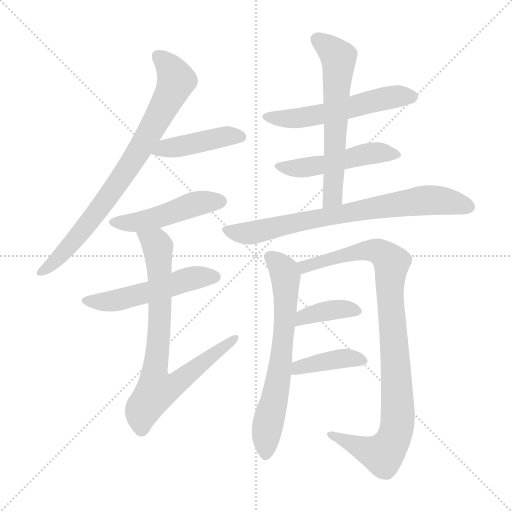
t = 0.00 s
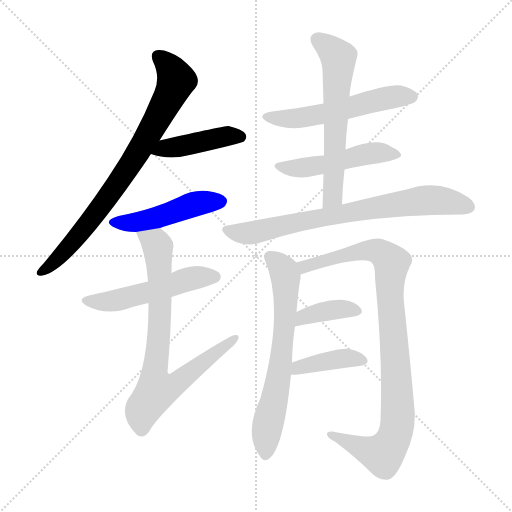
t = 1.92 s
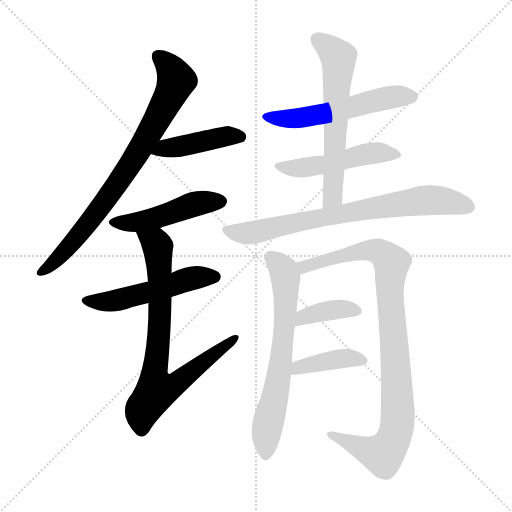
t = 3.84 s
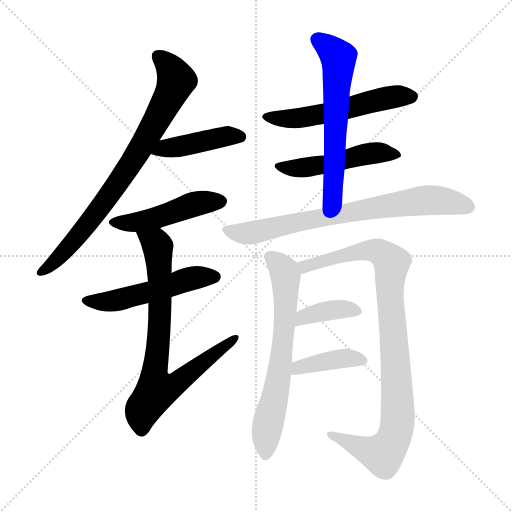
t = 5.75 s
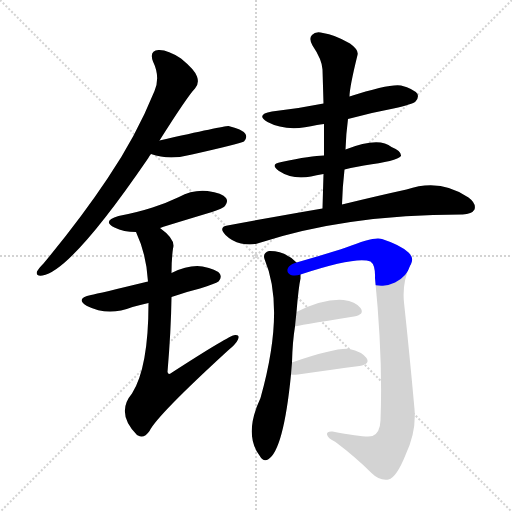
t = 7.67 s
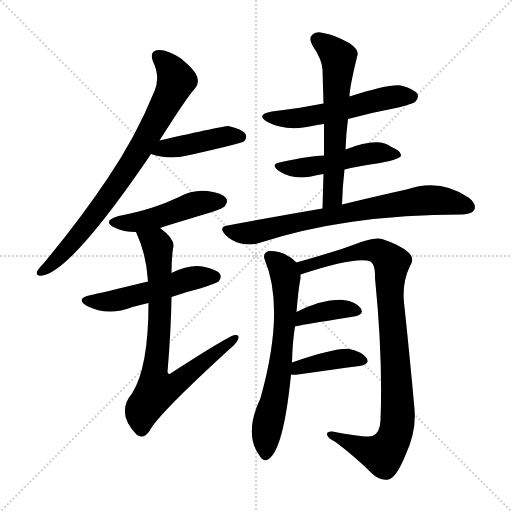
t = 9.59 s

The animated SVG that drew these frames (rendered in a browser with its animation timeline set to each time). Animation: 13 CSS @keyframes rules; one cycle of 9.59 s.

<svg version="1.1" viewBox="0 0 1024 1024" xmlns="http://www.w3.org/2000/svg">
  <g stroke="lightgray" stroke-dasharray="1,1" stroke-width="1" transform="scale(4, 4)">
    <line x1="0" y1="0" x2="256" y2="256"></line>
    <line x1="256" y1="0" x2="0" y2="256"></line>
    <line x1="128" y1="0" x2="128" y2="256"></line>
    <line x1="0" y1="128" x2="256" y2="128"></line>
  </g>
<g transform="scale(1, -1) translate(0, -900)">
   <style type="text/css">
    @keyframes keyframes0 {
      from {
       stroke: blue;
       stroke-dashoffset: 788;
       stroke-width: 128;
       }
       72% {
       animation-timing-function: step-end;
       stroke: blue;
       stroke-dashoffset: 0;
       stroke-width: 128;
       }
       to {
       stroke: black;
       stroke-width: 1024;
       }
       }
       #make-me-a-hanzi-animation-0 {
         animation: keyframes0 0.891276s both;
         animation-delay: 0.000000s;
         animation-timing-function: linear;
       }
    @keyframes keyframes1 {
      from {
       stroke: blue;
       stroke-dashoffset: 432;
       stroke-width: 128;
       }
       58% {
       animation-timing-function: step-end;
       stroke: blue;
       stroke-dashoffset: 0;
       stroke-width: 128;
       }
       to {
       stroke: black;
       stroke-width: 1024;
       }
       }
       #make-me-a-hanzi-animation-1 {
         animation: keyframes1 0.601562s both;
         animation-delay: 0.891276s;
         animation-timing-function: linear;
       }
    @keyframes keyframes2 {
      from {
       stroke: blue;
       stroke-dashoffset: 474;
       stroke-width: 128;
       }
       61% {
       animation-timing-function: step-end;
       stroke: blue;
       stroke-dashoffset: 0;
       stroke-width: 128;
       }
       to {
       stroke: black;
       stroke-width: 1024;
       }
       }
       #make-me-a-hanzi-animation-2 {
         animation: keyframes2 0.635742s both;
         animation-delay: 1.492839s;
         animation-timing-function: linear;
       }
    @keyframes keyframes3 {
      from {
       stroke: blue;
       stroke-dashoffset: 516;
       stroke-width: 128;
       }
       63% {
       animation-timing-function: step-end;
       stroke: blue;
       stroke-dashoffset: 0;
       stroke-width: 128;
       }
       to {
       stroke: black;
       stroke-width: 1024;
       }
       }
       #make-me-a-hanzi-animation-3 {
         animation: keyframes3 0.669922s both;
         animation-delay: 2.128581s;
         animation-timing-function: linear;
       }
    @keyframes keyframes4 {
      from {
       stroke: blue;
       stroke-dashoffset: 776;
       stroke-width: 128;
       }
       72% {
       animation-timing-function: step-end;
       stroke: blue;
       stroke-dashoffset: 0;
       stroke-width: 128;
       }
       to {
       stroke: black;
       stroke-width: 1024;
       }
       }
       #make-me-a-hanzi-animation-4 {
         animation: keyframes4 0.881510s both;
         animation-delay: 2.798503s;
         animation-timing-function: linear;
       }
    @keyframes keyframes5 {
      from {
       stroke: blue;
       stroke-dashoffset: 548;
       stroke-width: 128;
       }
       64% {
       animation-timing-function: step-end;
       stroke: blue;
       stroke-dashoffset: 0;
       stroke-width: 128;
       }
       to {
       stroke: black;
       stroke-width: 1024;
       }
       }
       #make-me-a-hanzi-animation-5 {
         animation: keyframes5 0.695964s both;
         animation-delay: 3.680013s;
         animation-timing-function: linear;
       }
    @keyframes keyframes6 {
      from {
       stroke: blue;
       stroke-dashoffset: 496;
       stroke-width: 128;
       }
       62% {
       animation-timing-function: step-end;
       stroke: blue;
       stroke-dashoffset: 0;
       stroke-width: 128;
       }
       to {
       stroke: black;
       stroke-width: 1024;
       }
       }
       #make-me-a-hanzi-animation-6 {
         animation: keyframes6 0.653646s both;
         animation-delay: 4.375977s;
         animation-timing-function: linear;
       }
    @keyframes keyframes7 {
      from {
       stroke: blue;
       stroke-dashoffset: 612;
       stroke-width: 128;
       }
       67% {
       animation-timing-function: step-end;
       stroke: blue;
       stroke-dashoffset: 0;
       stroke-width: 128;
       }
       to {
       stroke: black;
       stroke-width: 1024;
       }
       }
       #make-me-a-hanzi-animation-7 {
         animation: keyframes7 0.748047s both;
         animation-delay: 5.029622s;
         animation-timing-function: linear;
       }
    @keyframes keyframes8 {
      from {
       stroke: blue;
       stroke-dashoffset: 748;
       stroke-width: 128;
       }
       71% {
       animation-timing-function: step-end;
       stroke: blue;
       stroke-dashoffset: 0;
       stroke-width: 128;
       }
       to {
       stroke: black;
       stroke-width: 1024;
       }
       }
       #make-me-a-hanzi-animation-8 {
         animation: keyframes8 0.858724s both;
         animation-delay: 5.777669s;
         animation-timing-function: linear;
       }
    @keyframes keyframes9 {
      from {
       stroke: blue;
       stroke-dashoffset: 667;
       stroke-width: 128;
       }
       68% {
       animation-timing-function: step-end;
       stroke: blue;
       stroke-dashoffset: 0;
       stroke-width: 128;
       }
       to {
       stroke: black;
       stroke-width: 1024;
       }
       }
       #make-me-a-hanzi-animation-9 {
         animation: keyframes9 0.792806s both;
         animation-delay: 6.636393s;
         animation-timing-function: linear;
       }
    @keyframes keyframes10 {
      from {
       stroke: blue;
       stroke-dashoffset: 955;
       stroke-width: 128;
       }
       76% {
       animation-timing-function: step-end;
       stroke: blue;
       stroke-dashoffset: 0;
       stroke-width: 128;
       }
       to {
       stroke: black;
       stroke-width: 1024;
       }
       }
       #make-me-a-hanzi-animation-10 {
         animation: keyframes10 1.027181s both;
         animation-delay: 7.429199s;
         animation-timing-function: linear;
       }
    @keyframes keyframes11 {
      from {
       stroke: blue;
       stroke-dashoffset: 381;
       stroke-width: 128;
       }
       55% {
       animation-timing-function: step-end;
       stroke: blue;
       stroke-dashoffset: 0;
       stroke-width: 128;
       }
       to {
       stroke: black;
       stroke-width: 1024;
       }
       }
       #make-me-a-hanzi-animation-11 {
         animation: keyframes11 0.560059s both;
         animation-delay: 8.456380s;
         animation-timing-function: linear;
       }
    @keyframes keyframes12 {
      from {
       stroke: blue;
       stroke-dashoffset: 397;
       stroke-width: 128;
       }
       56% {
       animation-timing-function: step-end;
       stroke: blue;
       stroke-dashoffset: 0;
       stroke-width: 128;
       }
       to {
       stroke: black;
       stroke-width: 1024;
       }
       }
       #make-me-a-hanzi-animation-12 {
         animation: keyframes12 0.573079s both;
         animation-delay: 9.016439s;
         animation-timing-function: linear;
       }
</style>
<path d="M 319.0 619.0 Q 376.0 709.0 390.0 723.0 Q 399.0 733.0 394.0 747.0 Q 390.0 760.0 362.0 783.0 Q 335.0 801.0 317.0 800.0 Q 298.0 799.0 306.0 777.0 Q 321.0 746.0 309.0 718.0 Q 272.0 627.0 215.0 543.0 Q 161.0 462.0 87.0 373.0 Q 77.0 363.0 74.0 357.0 Q 71.0 347.0 85.0 349.0 Q 142.0 358.0 296.0 583.0 Q 299.0 589.0 302.0 592.0 L 319.0 619.0 Z" fill="lightgray"></path> 
<path d="M 302.0 592.0 Q 339.0 579.0 384.0 591.0 Q 477.0 612.0 488.0 617.0 Q 495.0 624.0 491.0 632.0 Q 484.0 642.0 457.0 648.0 Q 451.0 649.0 319.0 619.0 C 290.0 612.0 273.0 601.0 302.0 592.0 Z" fill="lightgray"></path> 
<path d="M 320.0 444.0 Q 321.0 445.0 424.0 476.0 Q 446.0 483.0 450.0 488.0 Q 457.0 497.0 452.0 504.0 Q 445.0 514.0 415.0 518.0 Q 385.0 521.0 358.0 506.0 Q 333.0 494.0 305.0 485.0 Q 274.0 475.0 237.0 468.0 Q 203.0 458.0 229.0 445.0 Q 247.0 436.0 272.0 436.0 L 320.0 444.0 Z" fill="lightgray"></path> 
<path d="M 343.0 306.0 Q 371.0 316.0 400.0 323.0 Q 431.0 333.0 437.0 337.0 Q 444.0 344.0 440.0 352.0 Q 433.0 362.0 405.0 367.0 Q 378.0 371.0 343.0 354.0 L 296.0 337.0 Q 197.0 313.0 182.0 310.0 Q 149.0 303.0 174.0 288.0 Q 216.0 267.0 265.0 286.0 Q 280.0 290.0 297.0 294.0 L 343.0 306.0 Z" fill="lightgray"></path> 
<path d="M 297.0 294.0 Q 297.0 165.0 264.0 113.0 Q 231.0 74.0 274.0 30.0 L 276.0 29.0 Q 288.0 22.0 299.0 38.0 Q 314.0 69.0 456.0 199.0 Q 472.0 212.0 476.0 221.0 Q 480.0 231.0 470.0 230.0 Q 460.0 230.0 344.0 155.0 Q 337.0 149.0 335.0 156.0 Q 342.0 238.0 343.0 306.0 L 343.0 354.0 Q 343.0 381.0 346.0 403.0 Q 352.0 421.0 320.0 444.0 C 297.0 463.0 260.0 464.0 272.0 436.0 Q 293.0 391.0 296.0 337.0 L 297.0 294.0 Z" fill="lightgray"></path> 
<path d="M 696.0 662.0 Q 739.0 674.0 787.0 683.0 Q 826.0 692.0 831.0 697.0 Q 838.0 704.0 835.0 712.0 Q 828.0 722.0 802.0 729.0 Q 780.0 733.0 699.0 707.0 L 647.0 693.0 Q 598.0 683.0 544.0 677.0 Q 510.0 671.0 535.0 656.0 Q 574.0 635.0 634.0 650.0 Q 640.0 651.0 648.0 652.0 L 696.0 662.0 Z" fill="lightgray"></path> 
<path d="M 689.0 561.0 Q 705.0 565.0 728.0 569.0 Q 794.0 578.0 802.0 588.0 Q 803.0 598.0 783.0 606.0 Q 758.0 627.0 691.0 601.0 L 648.0 589.0 Q 623.0 589.0 563.0 576.0 Q 538.0 572.0 558.0 558.0 Q 585.0 540.0 622.0 547.0 Q 632.0 550.0 647.0 552.0 L 689.0 561.0 Z" fill="lightgray"></path> 
<path d="M 684.0 491.0 Q 685.0 527.0 689.0 561.0 L 691.0 601.0 Q 692.0 632.0 696.0 662.0 L 699.0 707.0 Q 699.0 725.0 715.0 790.0 Q 718.0 800.0 700.0 813.0 Q 669.0 831.0 646.0 834.0 Q 631.0 838.0 624.0 830.0 Q 617.0 823.0 625.0 809.0 Q 644.0 781.0 645.0 761.0 Q 646.0 728.0 647.0 693.0 L 648.0 652.0 Q 648.0 622.0 648.0 589.0 L 647.0 552.0 Q 646.0 519.0 645.0 483.0 C 644.0 453.0 683.0 461.0 684.0 491.0 Z" fill="lightgray"></path> 
<path d="M 645.0 483.0 Q 557.0 468.0 455.0 449.0 Q 436.0 446.0 451.0 430.0 Q 464.0 417.0 482.0 413.0 Q 503.0 409.0 518.0 414.0 Q 693.0 471.0 923.0 471.0 L 925.0 471.0 Q 944.0 472.0 949.0 481.0 Q 953.0 493.0 937.0 505.0 Q 880.0 544.0 813.0 521.0 Q 758.0 509.0 684.0 491.0 L 645.0 483.0 Z" fill="lightgray"></path> 
<path d="M 584.0 175.0 Q 585.0 217.0 590.0 247.0 L 593.0 276.0 Q 597.0 325.0 601.0 343.0 Q 601.0 347.0 601.0 351.0 C 602.0 367.0 602.0 367.0 593.0 375.0 Q 569.0 399.0 538.0 398.0 Q 525.0 394.0 529.0 382.0 Q 571.0 282.0 521.0 104.0 Q 487.0 32.0 519.0 -11.0 Q 526.0 -24.0 536.0 -19.0 Q 567.0 -1.0 582.0 151.0 L 584.0 175.0 Z" fill="lightgray"></path> 
<path d="M 601.0 351.0 Q 713.0 388.0 741.0 377.0 Q 751.0 370.0 750.0 344.0 Q 766.0 184.0 761.0 59.0 Q 760.0 34.0 745.0 28.0 Q 733.0 24.0 665.0 37.0 Q 653.0 38.0 654.0 31.0 Q 655.0 24.0 671.0 16.0 Q 711.0 -14.0 743.0 -46.0 Q 759.0 -62.0 777.0 -59.0 Q 793.0 -55.0 811.0 -10.0 Q 833.0 36.0 829.0 82.0 Q 819.0 193.0 808.0 295.0 Q 804.0 335.0 820.0 368.0 Q 830.0 383.0 817.0 395.0 Q 801.0 410.0 764.0 422.0 Q 749.0 428.0 692.0 405.0 Q 656.0 393.0 593.0 375.0 C 564.0 367.0 572.0 342.0 601.0 351.0 Z" fill="lightgray"></path> 
<path d="M 590.0 247.0 Q 590.0 248.0 708.0 267.0 Q 730.0 271.0 721.0 284.0 Q 711.0 297.0 687.0 300.0 Q 647.0 303.0 593.0 276.0 C 566.0 263.0 561.0 240.0 590.0 247.0 Z" fill="lightgray"></path> 
<path d="M 582.0 151.0 Q 585.0 150.0 596.0 151.0 Q 666.0 161.0 719.0 168.0 Q 741.0 172.0 733.0 184.0 Q 723.0 197.0 699.0 202.0 Q 672.0 205.0 584.0 175.0 C 556.0 165.0 552.0 154.0 582.0 151.0 Z" fill="lightgray"></path> 
      <clipPath id="make-me-a-hanzi-clip-0">
      <path d="M 319.0 619.0 Q 376.0 709.0 390.0 723.0 Q 399.0 733.0 394.0 747.0 Q 390.0 760.0 362.0 783.0 Q 335.0 801.0 317.0 800.0 Q 298.0 799.0 306.0 777.0 Q 321.0 746.0 309.0 718.0 Q 272.0 627.0 215.0 543.0 Q 161.0 462.0 87.0 373.0 Q 77.0 363.0 74.0 357.0 Q 71.0 347.0 85.0 349.0 Q 142.0 358.0 296.0 583.0 Q 299.0 589.0 302.0 592.0 L 319.0 619.0 Z" fill="lightgray"></path>
      </clipPath>
      <path clip-path="url(#make-me-a-hanzi-clip-0)" d="M 316.0 786.0 L 341.0 763.0 L 352.0 737.0 L 317.0 664.0 L 271.0 584.0 L 180.0 457.0 L 122.0 389.0 L 82.0 357.0 " fill="none" id="make-me-a-hanzi-animation-0" stroke-dasharray="660 1320" stroke-linecap="round"></path>

      <clipPath id="make-me-a-hanzi-clip-1">
      <path d="M 302.0 592.0 Q 339.0 579.0 384.0 591.0 Q 477.0 612.0 488.0 617.0 Q 495.0 624.0 491.0 632.0 Q 484.0 642.0 457.0 648.0 Q 451.0 649.0 319.0 619.0 C 290.0 612.0 273.0 601.0 302.0 592.0 Z" fill="lightgray"></path>
      </clipPath>
      <path clip-path="url(#make-me-a-hanzi-clip-1)" d="M 310.0 596.0 L 336.0 606.0 L 451.0 627.0 L 482.0 626.0 " fill="none" id="make-me-a-hanzi-animation-1" stroke-dasharray="304 608" stroke-linecap="round"></path>

      <clipPath id="make-me-a-hanzi-clip-2">
      <path d="M 320.0 444.0 Q 321.0 445.0 424.0 476.0 Q 446.0 483.0 450.0 488.0 Q 457.0 497.0 452.0 504.0 Q 445.0 514.0 415.0 518.0 Q 385.0 521.0 358.0 506.0 Q 333.0 494.0 305.0 485.0 Q 274.0 475.0 237.0 468.0 Q 203.0 458.0 229.0 445.0 Q 247.0 436.0 272.0 436.0 L 320.0 444.0 Z" fill="lightgray"></path>
      </clipPath>
      <path clip-path="url(#make-me-a-hanzi-clip-2)" d="M 230.0 457.0 L 287.0 458.0 L 386.0 491.0 L 442.0 497.0 " fill="none" id="make-me-a-hanzi-animation-2" stroke-dasharray="346 692" stroke-linecap="round"></path>

      <clipPath id="make-me-a-hanzi-clip-3">
      <path d="M 343.0 306.0 Q 371.0 316.0 400.0 323.0 Q 431.0 333.0 437.0 337.0 Q 444.0 344.0 440.0 352.0 Q 433.0 362.0 405.0 367.0 Q 378.0 371.0 343.0 354.0 L 296.0 337.0 Q 197.0 313.0 182.0 310.0 Q 149.0 303.0 174.0 288.0 Q 216.0 267.0 265.0 286.0 Q 280.0 290.0 297.0 294.0 L 343.0 306.0 Z" fill="lightgray"></path>
      </clipPath>
      <path clip-path="url(#make-me-a-hanzi-clip-3)" d="M 175.0 300.0 L 237.0 300.0 L 386.0 344.0 L 429.0 346.0 " fill="none" id="make-me-a-hanzi-animation-3" stroke-dasharray="388 776" stroke-linecap="round"></path>

      <clipPath id="make-me-a-hanzi-clip-4">
      <path d="M 297.0 294.0 Q 297.0 165.0 264.0 113.0 Q 231.0 74.0 274.0 30.0 L 276.0 29.0 Q 288.0 22.0 299.0 38.0 Q 314.0 69.0 456.0 199.0 Q 472.0 212.0 476.0 221.0 Q 480.0 231.0 470.0 230.0 Q 460.0 230.0 344.0 155.0 Q 337.0 149.0 335.0 156.0 Q 342.0 238.0 343.0 306.0 L 343.0 354.0 Q 343.0 381.0 346.0 403.0 Q 352.0 421.0 320.0 444.0 C 297.0 463.0 260.0 464.0 272.0 436.0 Q 293.0 391.0 296.0 337.0 L 297.0 294.0 Z" fill="lightgray"></path>
      </clipPath>
      <path clip-path="url(#make-me-a-hanzi-clip-4)" d="M 279.0 431.0 L 306.0 417.0 L 316.0 401.0 L 320.0 272.0 L 309.0 157.0 L 314.0 120.0 L 353.0 133.0 L 470.0 223.0 " fill="none" id="make-me-a-hanzi-animation-4" stroke-dasharray="648 1296" stroke-linecap="round"></path>

      <clipPath id="make-me-a-hanzi-clip-5">
      <path d="M 696.0 662.0 Q 739.0 674.0 787.0 683.0 Q 826.0 692.0 831.0 697.0 Q 838.0 704.0 835.0 712.0 Q 828.0 722.0 802.0 729.0 Q 780.0 733.0 699.0 707.0 L 647.0 693.0 Q 598.0 683.0 544.0 677.0 Q 510.0 671.0 535.0 656.0 Q 574.0 635.0 634.0 650.0 Q 640.0 651.0 648.0 652.0 L 696.0 662.0 Z" fill="lightgray"></path>
      </clipPath>
      <path clip-path="url(#make-me-a-hanzi-clip-5)" d="M 537.0 668.0 L 607.0 664.0 L 782.0 706.0 L 824.0 707.0 " fill="none" id="make-me-a-hanzi-animation-5" stroke-dasharray="420 840" stroke-linecap="round"></path>

      <clipPath id="make-me-a-hanzi-clip-6">
      <path d="M 689.0 561.0 Q 705.0 565.0 728.0 569.0 Q 794.0 578.0 802.0 588.0 Q 803.0 598.0 783.0 606.0 Q 758.0 627.0 691.0 601.0 L 648.0 589.0 Q 623.0 589.0 563.0 576.0 Q 538.0 572.0 558.0 558.0 Q 585.0 540.0 622.0 547.0 Q 632.0 550.0 647.0 552.0 L 689.0 561.0 Z" fill="lightgray"></path>
      </clipPath>
      <path clip-path="url(#make-me-a-hanzi-clip-6)" d="M 559.0 568.0 L 601.0 564.0 L 650.0 570.0 L 726.0 591.0 L 796.0 591.0 " fill="none" id="make-me-a-hanzi-animation-6" stroke-dasharray="368 736" stroke-linecap="round"></path>

      <clipPath id="make-me-a-hanzi-clip-7">
      <path d="M 684.0 491.0 Q 685.0 527.0 689.0 561.0 L 691.0 601.0 Q 692.0 632.0 696.0 662.0 L 699.0 707.0 Q 699.0 725.0 715.0 790.0 Q 718.0 800.0 700.0 813.0 Q 669.0 831.0 646.0 834.0 Q 631.0 838.0 624.0 830.0 Q 617.0 823.0 625.0 809.0 Q 644.0 781.0 645.0 761.0 Q 646.0 728.0 647.0 693.0 L 648.0 652.0 Q 648.0 622.0 648.0 589.0 L 647.0 552.0 Q 646.0 519.0 645.0 483.0 C 644.0 453.0 683.0 461.0 684.0 491.0 Z" fill="lightgray"></path>
      </clipPath>
      <path clip-path="url(#make-me-a-hanzi-clip-7)" d="M 635.0 821.0 L 677.0 785.0 L 666.0 513.0 L 650.0 490.0 " fill="none" id="make-me-a-hanzi-animation-7" stroke-dasharray="484 968" stroke-linecap="round"></path>

      <clipPath id="make-me-a-hanzi-clip-8">
      <path d="M 645.0 483.0 Q 557.0 468.0 455.0 449.0 Q 436.0 446.0 451.0 430.0 Q 464.0 417.0 482.0 413.0 Q 503.0 409.0 518.0 414.0 Q 693.0 471.0 923.0 471.0 L 925.0 471.0 Q 944.0 472.0 949.0 481.0 Q 953.0 493.0 937.0 505.0 Q 880.0 544.0 813.0 521.0 Q 758.0 509.0 684.0 491.0 L 645.0 483.0 Z" fill="lightgray"></path>
      </clipPath>
      <path clip-path="url(#make-me-a-hanzi-clip-8)" d="M 454.0 439.0 L 508.0 435.0 L 614.0 460.0 L 843.0 499.0 L 892.0 498.0 L 938.0 486.0 " fill="none" id="make-me-a-hanzi-animation-8" stroke-dasharray="620 1240" stroke-linecap="round"></path>

      <clipPath id="make-me-a-hanzi-clip-9">
      <path d="M 584.0 175.0 Q 585.0 217.0 590.0 247.0 L 593.0 276.0 Q 597.0 325.0 601.0 343.0 Q 601.0 347.0 601.0 351.0 C 602.0 367.0 602.0 367.0 593.0 375.0 Q 569.0 399.0 538.0 398.0 Q 525.0 394.0 529.0 382.0 Q 571.0 282.0 521.0 104.0 Q 487.0 32.0 519.0 -11.0 Q 526.0 -24.0 536.0 -19.0 Q 567.0 -1.0 582.0 151.0 L 584.0 175.0 Z" fill="lightgray"></path>
      </clipPath>
      <path clip-path="url(#make-me-a-hanzi-clip-9)" d="M 539.0 387.0 L 568.0 359.0 L 572.0 305.0 L 561.0 171.0 L 536.0 56.0 L 531.0 -8.0 " fill="none" id="make-me-a-hanzi-animation-9" stroke-dasharray="539 1078" stroke-linecap="round"></path>

      <clipPath id="make-me-a-hanzi-clip-10">
      <path d="M 601.0 351.0 Q 713.0 388.0 741.0 377.0 Q 751.0 370.0 750.0 344.0 Q 766.0 184.0 761.0 59.0 Q 760.0 34.0 745.0 28.0 Q 733.0 24.0 665.0 37.0 Q 653.0 38.0 654.0 31.0 Q 655.0 24.0 671.0 16.0 Q 711.0 -14.0 743.0 -46.0 Q 759.0 -62.0 777.0 -59.0 Q 793.0 -55.0 811.0 -10.0 Q 833.0 36.0 829.0 82.0 Q 819.0 193.0 808.0 295.0 Q 804.0 335.0 820.0 368.0 Q 830.0 383.0 817.0 395.0 Q 801.0 410.0 764.0 422.0 Q 749.0 428.0 692.0 405.0 Q 656.0 393.0 593.0 375.0 C 564.0 367.0 572.0 342.0 601.0 351.0 Z" fill="lightgray"></path>
      </clipPath>
      <path clip-path="url(#make-me-a-hanzi-clip-10)" d="M 603.0 372.0 L 612.0 365.0 L 708.0 396.0 L 743.0 400.0 L 756.0 398.0 L 783.0 374.0 L 780.0 320.0 L 796.0 87.0 L 792.0 36.0 L 765.0 -9.0 L 661.0 31.0 " fill="none" id="make-me-a-hanzi-animation-10" stroke-dasharray="827 1654" stroke-linecap="round"></path>

      <clipPath id="make-me-a-hanzi-clip-11">
      <path d="M 590.0 247.0 Q 590.0 248.0 708.0 267.0 Q 730.0 271.0 721.0 284.0 Q 711.0 297.0 687.0 300.0 Q 647.0 303.0 593.0 276.0 C 566.0 263.0 561.0 240.0 590.0 247.0 Z" fill="lightgray"></path>
      </clipPath>
      <path clip-path="url(#make-me-a-hanzi-clip-11)" d="M 593.0 255.0 L 607.0 267.0 L 648.0 277.0 L 681.0 282.0 L 712.0 277.0 " fill="none" id="make-me-a-hanzi-animation-11" stroke-dasharray="253 506" stroke-linecap="round"></path>

      <clipPath id="make-me-a-hanzi-clip-12">
      <path d="M 582.0 151.0 Q 585.0 150.0 596.0 151.0 Q 666.0 161.0 719.0 168.0 Q 741.0 172.0 733.0 184.0 Q 723.0 197.0 699.0 202.0 Q 672.0 205.0 584.0 175.0 C 556.0 165.0 552.0 154.0 582.0 151.0 Z" fill="lightgray"></path>
      </clipPath>
      <path clip-path="url(#make-me-a-hanzi-clip-12)" d="M 589.0 156.0 L 599.0 167.0 L 679.0 182.0 L 702.0 184.0 L 723.0 178.0 " fill="none" id="make-me-a-hanzi-animation-12" stroke-dasharray="269 538" stroke-linecap="round"></path>

</g>
</svg>
